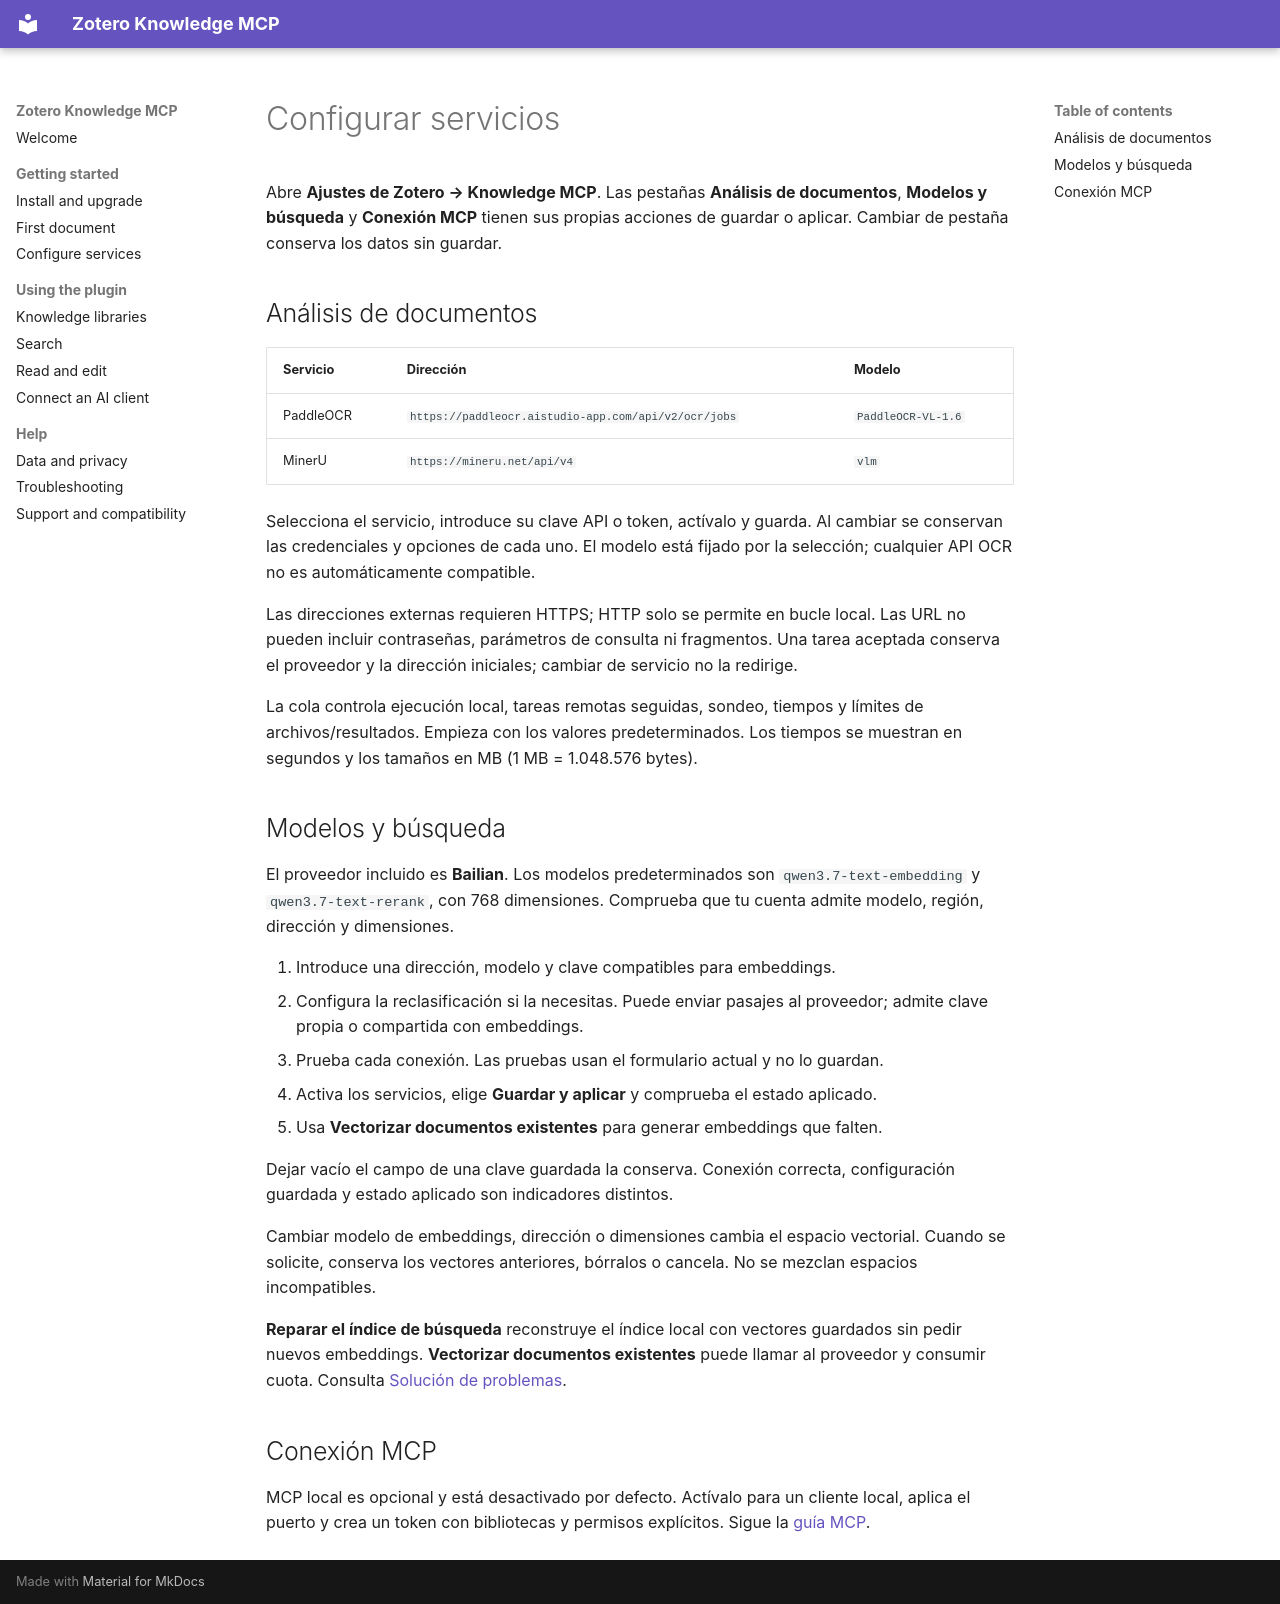

repository: lianghx123/zoteroknowledgemcp · page: configuration.es-ES/index.html · generator: mkdocs

# Configurar servicios

Abre **Ajustes de Zotero → Knowledge MCP**. Las pestañas **Análisis de documentos**, **Modelos y búsqueda** y **Conexión MCP** tienen sus propias acciones de guardar o aplicar. Cambiar de pestaña conserva los datos sin guardar.

## Análisis de documentos

| Servicio | Dirección | Modelo |
| --- | --- | --- |
| PaddleOCR | `https://paddleocr.aistudio-app.com/api/v2/ocr/jobs` | `PaddleOCR-VL-1.6` |
| MinerU | `https://mineru.net/api/v4` | `vlm` |

Selecciona el servicio, introduce su clave API o token, actívalo y guarda. Al cambiar se conservan las credenciales y opciones de cada uno. El modelo está fijado por la selección; cualquier API OCR no es automáticamente compatible.

Las direcciones externas requieren HTTPS; HTTP solo se permite en bucle local. Las URL no pueden incluir contraseñas, parámetros de consulta ni fragmentos. Una tarea aceptada conserva el proveedor y la dirección iniciales; cambiar de servicio no la redirige.

La cola controla ejecución local, tareas remotas seguidas, sondeo, tiempos y límites de archivos/resultados. Empieza con los valores predeterminados. Los tiempos se muestran en segundos y los tamaños en MB (1 MB = 1.048.576 bytes).

## Modelos y búsqueda

El proveedor incluido es **Bailian**. Los modelos predeterminados son `qwen3.7-text-embedding` y `qwen3.7-text-rerank`, con 768 dimensiones. Comprueba que tu cuenta admite modelo, región, dirección y dimensiones.

1. Introduce una dirección, modelo y clave compatibles para embeddings.
2. Configura la reclasificación si la necesitas. Puede enviar pasajes al proveedor; admite clave propia o compartida con embeddings.
3. Prueba cada conexión. Las pruebas usan el formulario actual y no lo guardan.
4. Activa los servicios, elige **Guardar y aplicar** y comprueba el estado aplicado.
5. Usa **Vectorizar documentos existentes** para generar embeddings que falten.

Dejar vacío el campo de una clave guardada la conserva. Conexión correcta, configuración guardada y estado aplicado son indicadores distintos.

Cambiar modelo de embeddings, dirección o dimensiones cambia el espacio vectorial. Cuando se solicite, conserva los vectores anteriores, bórralos o cancela. No se mezclan espacios incompatibles.

**Reparar el índice de búsqueda** reconstruye el índice local con vectores guardados sin pedir nuevos embeddings. **Vectorizar documentos existentes** puede llamar al proveedor y consumir cuota. Consulta [Solución de problemas](troubleshooting.md).

## Conexión MCP

MCP local es opcional y está desactivado por defecto. Actívalo para un cliente local, aplica el puerto y crea un token con bibliotecas y permisos explícitos. Sigue la [guía MCP](mcp.md).
